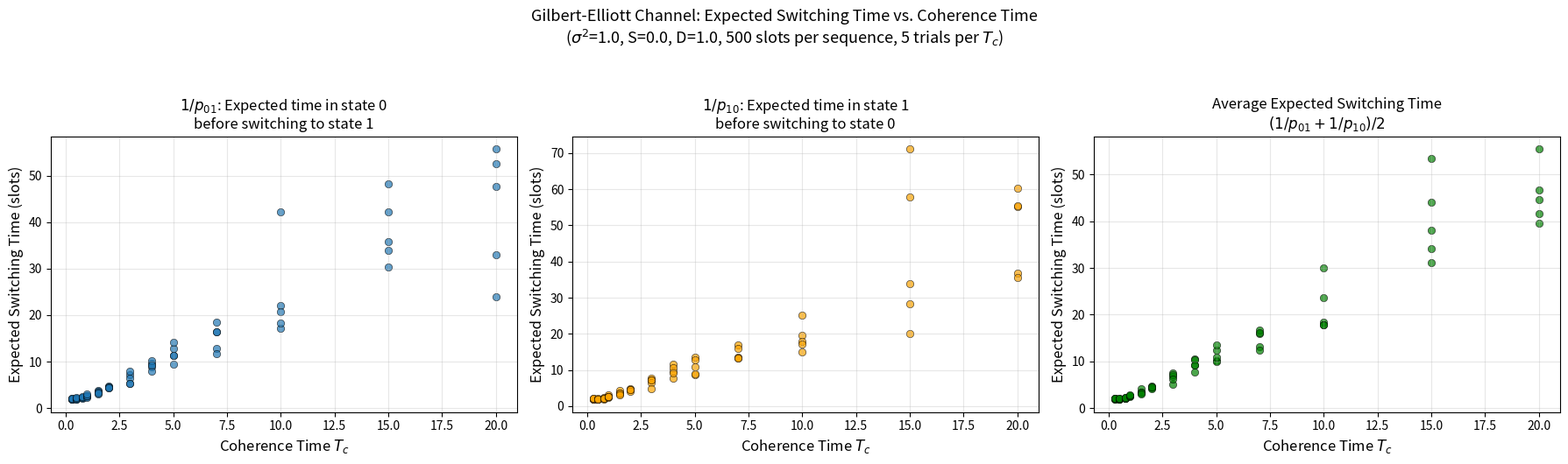

Write Python code to recreate this figure. (Note: this script raises an exception after producing the figure.)
import numpy as np
import matplotlib.pyplot as plt

def build_cov_matrix(t, sigma2, Tc):
    """Build covariance matrix: K(t,t') = sigma^2 * exp(-(t-t')^2 / Tc^2)"""
    diff = t[:, np.newaxis] - t[np.newaxis, :]
    return sigma2 * np.exp(-(diff ** 2) / (Tc ** 2))

def sample_gp(t, sigma2, Tc):
    """Sample one realization from a zero-mean GP."""
    K = build_cov_matrix(t, sigma2, Tc)
    return np.random.multivariate_normal(np.zeros(len(t)), K)

sigma2 = 1.0
S = 0.0
D = 1.0
num_slots = 500

# Time points at the beginning of each slot: t = n*D
t_slots = np.arange(num_slots) * D

# Sweep over many Tc values for the scatter plot
Tc_values = np.array([0.3, 0.5, 0.8, 1.0, 1.5, 2.0, 3.0, 4.0, 5.0, 7.0, 10.0, 15.0, 20.0])
num_trials = 5  # Multiple trials per Tc to get spread in the scatter plot

np.random.seed(42)

all_Tc = []
all_p01 = []
all_p10 = []
all_switching_time_01 = []  # Expected time in state 0 before switching: 1/p01
all_switching_time_10 = []  # Expected time in state 1 before switching: 1/p10

example_X = sample_gp(t_slots, sigma2, 2.0)

example_B = (example_X < S).astype(int)
print(f"First 100 bits: {''.join(map(str, example_B[:100]))}")
print()


for Tc in Tc_values:
    for trial in range(num_trials):
        X = sample_gp(t_slots, sigma2, Tc)

        B = (X < S).astype(int)

        # Count transitions
        n00 = n01 = n10 = n11 = 0
        for i in range(len(B) - 1):
            if B[i] == 0 and B[i+1] == 0:
                n00 += 1
            elif B[i] == 0 and B[i+1] == 1:
                n01 += 1
            elif B[i] == 1 and B[i+1] == 0:
                n10 += 1
            else:
                n11 += 1

        # Estimate transition probabilities
        p01 = n01 / (n00 + n01) if (n00 + n01) > 0 else 0
        p10 = n10 / (n10 + n11) if (n10 + n11) > 0 else 0

        # Expected switching times (expected sojourn time in each state)
        sw_01 = 1.0 / p01 if p01 > 0 else np.nan
        sw_10 = 1.0 / p10 if p10 > 0 else np.nan

        all_Tc.append(Tc)
        all_p01.append(p01)
        all_p10.append(p10)
        all_switching_time_01.append(sw_01)
        all_switching_time_10.append(sw_10)

all_Tc = np.array(all_Tc)
all_p01 = np.array(all_p01)
all_p10 = np.array(all_p10)
all_switching_time_01 = np.array(all_switching_time_01)
all_switching_time_10 = np.array(all_switching_time_10)

# Average expected switching time (across both states)
all_avg_switching = (all_switching_time_01 + all_switching_time_10) / 2.0

print(f"{'Tc':>6}  {'p01':>8}  {'p10':>8}  {'E[T_0→1]':>10}  {'E[T_1→0]':>10}  {'Avg Switch':>10}")
print("-" * 65)
for i in range(len(all_Tc)):
    if i % num_trials == 0:  # Print first trial of each Tc
        print(f"{all_Tc[i]:6.1f}  {all_p01[i]:8.4f}  {all_p10[i]:8.4f}  "
              f"{all_switching_time_01[i]:10.2f}  {all_switching_time_10[i]:10.2f}  "
              f"{all_avg_switching[i]:10.2f}")

fig, axes = plt.subplots(1, 3, figsize=(18, 5))

# Plot 1: Expected switching time from state 0 (1/p01)
axes[0].scatter(all_Tc, all_switching_time_01, alpha=0.7, edgecolors='k', linewidths=0.5)
axes[0].set_xlabel('Coherence Time $T_c$', fontsize=12)
axes[0].set_ylabel('Expected Switching Time (slots)', fontsize=12)
axes[0].set_title('$1/p_{01}$: Expected time in state 0\nbefore switching to state 1', fontsize=12)
axes[0].grid(True, alpha=0.3)

# Plot 2: Expected switching time from state 1 (1/p10)
axes[1].scatter(all_Tc, all_switching_time_10, alpha=0.7, color='orange', edgecolors='k', linewidths=0.5)
axes[1].set_xlabel('Coherence Time $T_c$', fontsize=12)
axes[1].set_ylabel('Expected Switching Time (slots)', fontsize=12)
axes[1].set_title('$1/p_{10}$: Expected time in state 1\nbefore switching to state 0', fontsize=12)
axes[1].grid(True, alpha=0.3)

# Plot 3: Average expected switching time
axes[2].scatter(all_Tc, all_avg_switching, alpha=0.7, color='green', edgecolors='k', linewidths=0.5)
axes[2].set_xlabel('Coherence Time $T_c$', fontsize=12)
axes[2].set_ylabel('Expected Switching Time (slots)', fontsize=12)
axes[2].set_title('Average Expected Switching Time\n$(1/p_{01} + 1/p_{10})/2$', fontsize=12)
axes[2].grid(True, alpha=0.3)

fig.suptitle(
    f'Gilbert-Elliott Channel: Expected Switching Time vs. Coherence Time\n'
    f'($\\sigma^2$={sigma2}, S={S}, D={D}, {num_slots} slots per sequence, {num_trials} trials per $T_c$)',
    fontsize=13, y=1.05
)
plt.tight_layout()
plt.savefig('/Users/qim/Desktop/EE597/assn 3/q2_scatter_plot.png', dpi=150, bbox_inches='tight')
plt.show()
print("\nPlot saved to q2_scatter_plot.png")
